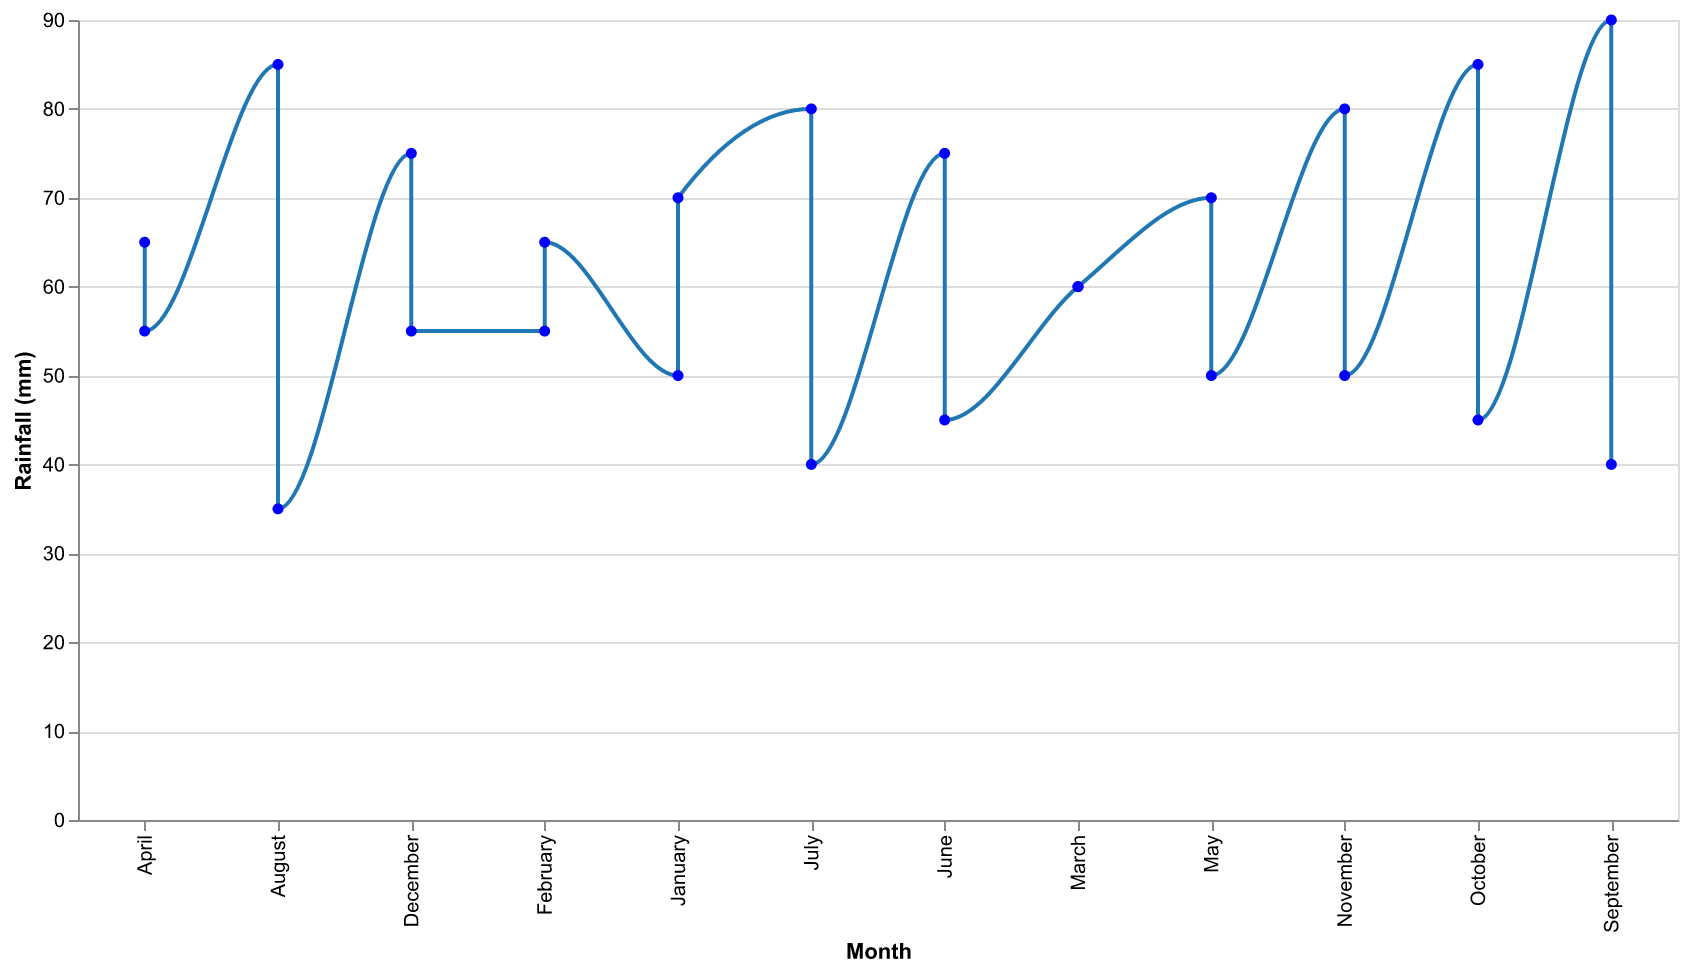

The file beside this chart, header and first rows:
Month, Average Rainfall (mm)
January, 50
February, 55
March, 60
April, 65
May, 70
June, 75
July, 80
August, 85
September, 90
October, 85
November, 80
December, 75
January, 70
February, 65
March, 60
April, 55
May, 50
June, 45
July, 40
August, 35
September, 40
October, 45
November, 50
December, 55
